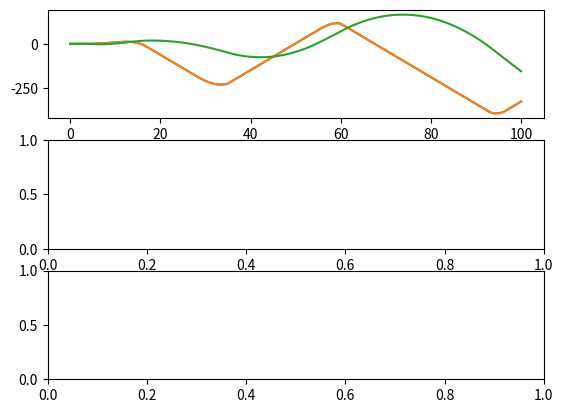

This chart was generated by the following Python code:
import math
import matplotlib.pyplot as plt

def main():
    file_path = "my_text_file.txt"
    m = 0.1
    I = 0.1
    x = 0.0     #location of drone CoG
    z = 0.0
    g = 9.81
    theta = 0.0
    rpm1 = 0.0
    rpm2 = 0.0
    k = 0.2*9.81/30000  #conversion factor of rpm to thrust
    b = 0.1
    h = 0.005
    p = 1.0
    i = 0.0
    d = 50.0
    p_x = 1.0
    i_x = 0.0
    d_x = 50.0
    t = 0.0
    v_x = 0.0
    v_z = 0.0
    a_x = 0.0
    a_z = 0.0
    alpha = 0.0
    omega = 0.0
    step = 0.001
    runtime = 100.0
    cum_z_error = 0.0
    cum_x_error = 0.0
    
    set_z = 20.0
    set_x = 5.0
    
    z_error = set_z - z
    x_error = set_x - x
    
    z_plot = []
    x_plot = []
    theta_plot = []
    t_plot = []
    z_error_plot = []
    x_error_plot = []
    rpm1_plot = []
    rpm2_plot = []
    v_z_plot = []
    v_x_plot = []

    with open(file_path, "w") as file:
        #begin logging
        file.write("FLIGHT LOG\n")
        file.write("t, z, x, theta, z_error, x_error, rpm1, rpm2, v_z, v_x\n")
    
        while(t < runtime):
            #determine the forces and torques
            #base forces
            f_1 = rpm1*k
            f_2 = rpm2*k
            #z components
            f_1_z = f_1*math.sin(math.radians(90+theta))
            f_2_z = f_2*math.sin(math.radians(90+theta))
            #net z force
            f_z = -m*g + f_1_z + f_2_z
            #x components
            f_1_x = f_1*math.cos(math.radians(90+theta))
            f_2_x = f_2*math.cos(math.radians(90+theta))
            #net x force
            f_x = f_1_x + f_2_x
            #torques
            t_o = f_1*b/2 - f_2*b/2
            
            #determine the resultant acceleration and angular acceleration
            a_x = f_x/m
            a_z = f_z/m
            alpha = t_o/I
            
            #velocity update
            v_x += a_x*step
            v_z += a_z*step
            omega += alpha*step
            
            if v_x > 15.0:
                v_x = 15.0
            elif v_x < -15.0:
                v_x = -15.0

            if v_z > 15.0:
                v_z = 15.0
            elif v_z < -15.0:
                v_z = -15.0

            if omega > 20.0:
                omega = 20.0
            elif omega < -20.0:
                omega = -20.0

            #position update
            x += v_x*step
            z += v_z*step
            theta += omega*step
            
            #save data for plotting
            x_plot.append(x)
            z_plot.append(x)
            theta_plot.append(theta)
            t_plot.append(t)
        
            #write data to logfile
            file.write(f"{t:.3f}, {z:.3f}, {x:.3f}, {theta:.3f}, {z_error:.3f}, {x_error:.3f}, {rpm1:.3f}, {rpm2:.3f}, {v_z:.2f} {v_x:.2f}\n")


            #error calculation
            last_z_error = z_error
            last_x_error = x_error
            z_error = set_z - z
            x_error = set_x - x
            cum_z_error += z_error
            cum_x_error += x_error
            
            #error correction attempt
            z_correction = p*z_error + i*cum_z_error*step + d*(z_error-last_z_error)/step
            rpm1 += z_correction
            rpm2 += z_correction

            x_correction = p_x*x_error + i_x*cum_x_error*step + d_x*(x_error-last_x_error)/step
            rpm1 -= x_correction 
            rpm2 += x_correction
            
            if rpm1 > 30000.0:
                rpm1 = 30000.0
            elif rpm1 < 0.0:
                rpm1 = 0.0
            if rpm2 > 30000.0:
                rpm2 = 30000.0
            elif rpm2 < 0.0:
                rpm2 = 0.0
                
            #time marches on...
            t += step

        fig, axs = plt.subplots(3)
        axs[0].plot(t_plot, z_plot)
        axs[0].plot(t_plot, x_plot)
        axs[0].plot(t_plot, theta_plot)
        
        

if __name__ == "__main__":
    main()
